Photos from the image-classification dataset "ROI" in the GitHub repository Raihan-Moosa/Brain-Tumor-MRI-Classification-ACML-. Its 4 classes are: glioma, meningioma, no tumor, pituitary tumor.

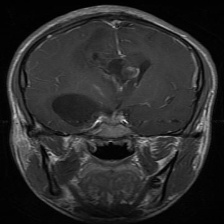
Label: glioma

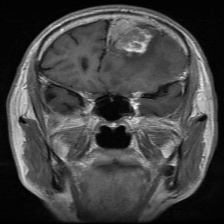
Label: meningioma

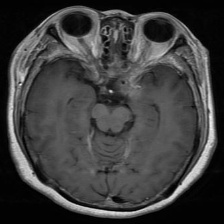
Label: meningioma

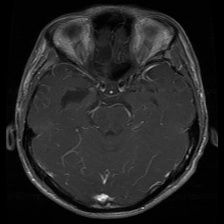
Label: glioma

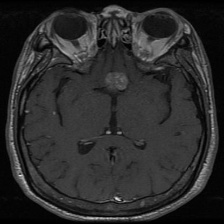
Label: pituitary tumor

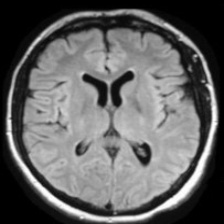
Label: no tumor
